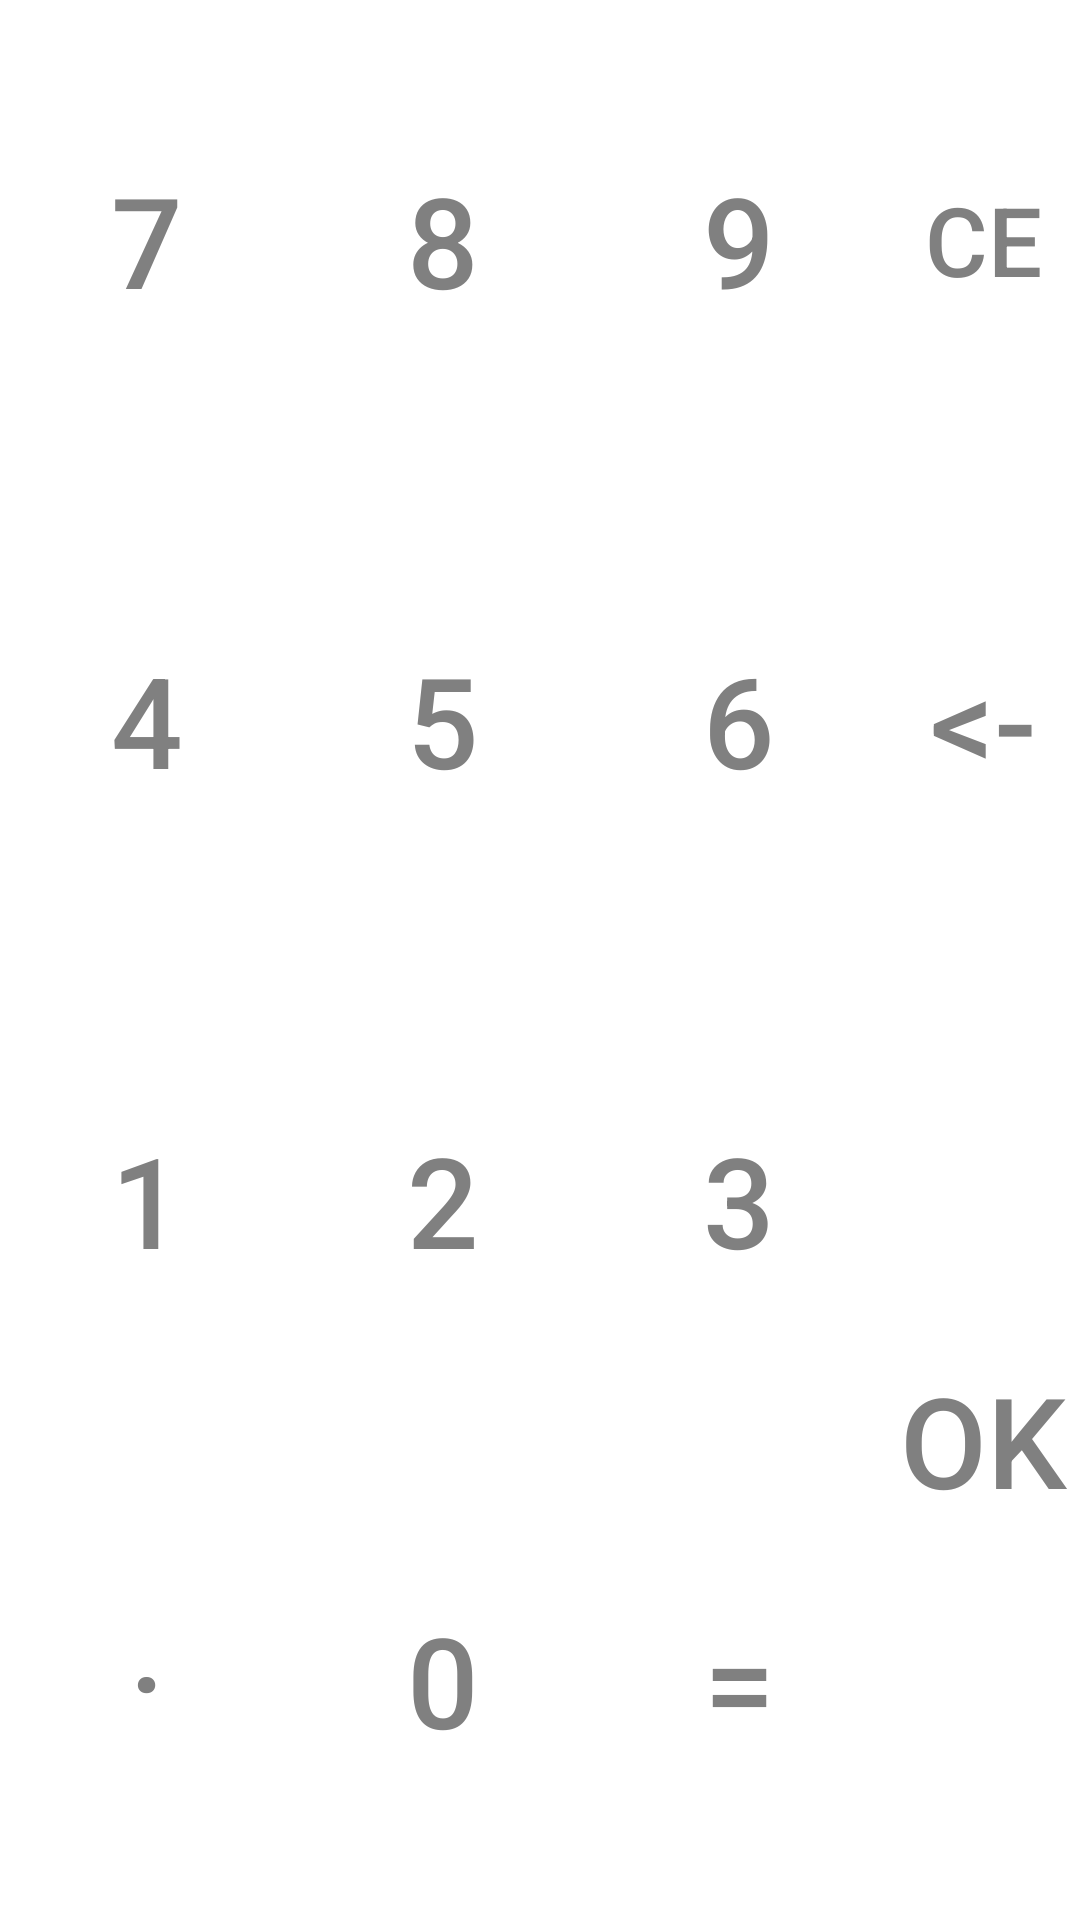

Write the Android layout XML for this screen, with the resource values it uses.
<!-- AndroidManifest.xml: application theme AppTheme -->
<!-- res/layout/content_calculator.xml -->
<?xml version="1.0" encoding="utf-8"?>
<LinearLayout xmlns:android="http://schemas.android.com/apk/res/android"
    android:orientation="horizontal" android:layout_width="match_parent"
    android:layout_height="match_parent"
    android:background="@color/white">

    <LinearLayout
        android:layout_width="0dp"
        android:layout_height="fill_parent"
        android:layout_weight="1.3"
        android:orientation="vertical"
        android:background="@color/white"
        android:visibility="gone">

        <Button
            android:id="@+id/num_add"
            android:text="+"
            android:textSize="@dimen/text_size_key"
            android:textColor="@color/text_key"
            android:gravity="center"
            android:background="@color/white"
            android:clickable="true"
            android:layout_width="match_parent"
            android:layout_weight="1.0"
            android:layout_height="0dp"/>
        <Button
        android:id="@+id/num_sub"
        android:text="-"
        android:textSize="@dimen/text_size_key"
        android:textColor="@color/text_key"
        android:gravity="center"
        android:background="@color/white"
        android:clickable="true"
        android:layout_width="match_parent"
        android:layout_weight="1.0"
        android:layout_height="0dp"/>
        <Button
            android:id="@+id/num_mul"
            android:text="*"
            android:textSize="@dimen/text_size_key"
            android:textColor="@color/text_key"
            android:gravity="center"
            android:background="@color/white"
            android:clickable="true"
            android:layout_width="match_parent"
            android:layout_weight="1.0"
            android:layout_height="0dp"/>
        <Button
            android:id="@+id/num_div"
            android:text="/"
            android:textSize="@dimen/text_size_key"
            android:textColor="@color/text_key"
            android:gravity="center"
            android:background="@color/white"
            android:clickable="true"
            android:layout_width="match_parent"
            android:layout_weight="1.0"
            android:layout_height="0dp"/>

    </LinearLayout>

    <LinearLayout
        android:layout_width="0dp"
        android:layout_height="fill_parent"
        android:layout_weight="2"
        android:orientation="vertical"
        android:background="@color/white">

        <Button
            android:id="@+id/num_7"
            android:text="7"
            android:textSize="@dimen/text_size_key"
            android:textColor="@color/text_key"
            android:gravity="center"
            android:background="?android:attr/selectableItemBackgroundBorderless"
            android:clickable="true"
            android:layout_width="fill_parent"
            android:layout_height="0dp"
            android:layout_weight="1"/>
        <Button
            android:id="@+id/num_4"
            android:text="4"
            android:textSize="@dimen/text_size_key"
            android:textColor="@color/text_key"
            android:gravity="center"
            android:background="?android:attr/selectableItemBackgroundBorderless"
            android:clickable="true"
            android:layout_width="fill_parent"
            android:layout_height="0dp"
            android:layout_weight="1"/>
        <Button
            android:id="@+id/num_1"
            android:text="1"
            android:textSize="@dimen/text_size_key"
            android:textColor="@color/text_key"
            android:gravity="center"
            android:background="?android:attr/selectableItemBackgroundBorderless"
            android:clickable="true"
            android:layout_width="fill_parent"
            android:layout_height="0dp"
            android:layout_weight="1"/>
        <Button
            android:id="@+id/num_dot"
            android:text="·"
            android:textSize="@dimen/text_size_key"
            android:textColor="@color/text_key"
            android:gravity="center"
            android:background="?android:attr/selectableItemBackgroundBorderless"
            android:clickable="true"
            android:layout_width="fill_parent"
            android:layout_height="0dp"
            android:layout_weight="1"/>
    </LinearLayout>

    <LinearLayout
        android:layout_width="0dp"
        android:layout_height="fill_parent"
        android:layout_weight="2"
        android:orientation="vertical"
        android:background="@color/white">

        <Button
            android:id="@+id/num_8"
            android:text="8"
            android:textSize="@dimen/text_size_key"
            android:textColor="@color/text_key"
            android:gravity="center"
            android:background="?android:attr/selectableItemBackgroundBorderless"
            android:clickable="true"
            android:layout_width="fill_parent"
            android:layout_height="0dp"
            android:layout_weight="1"/>
        <Button
            android:id="@+id/num_5"
            android:text="5"
            android:textSize="@dimen/text_size_key"
            android:textColor="@color/text_key"
            android:gravity="center"
            android:background="?android:attr/selectableItemBackgroundBorderless"
            android:clickable="true"
            android:layout_width="fill_parent"
            android:layout_height="0dp"
            android:layout_weight="1"/>
        <Button
            android:id="@+id/num_2"
            android:text="2"
            android:textSize="@dimen/text_size_key"
            android:textColor="@color/text_key"
            android:gravity="center"
            android:background="?android:attr/selectableItemBackgroundBorderless"
            android:clickable="true"
            android:layout_width="fill_parent"
            android:layout_height="0dp"
            android:layout_weight="1"/>
        <Button
            android:id="@+id/num_0"
            android:text="0"
            android:textSize="@dimen/text_size_key"
            android:textColor="@color/text_key"
            android:gravity="center"
            android:background="?android:attr/selectableItemBackgroundBorderless"
            android:clickable="true"
            android:layout_width="fill_parent"
            android:layout_height="0dp"
            android:layout_weight="1"/>
    </LinearLayout>

    <LinearLayout
        android:layout_width="0dp"
        android:layout_height="fill_parent"
        android:layout_weight="2"
        android:orientation="vertical"
        android:background="@color/white">

        <Button
            android:id="@+id/num_9"
            android:text="9"
            android:textSize="@dimen/text_size_key"
            android:textColor="@color/text_key"
            android:gravity="center"
            android:background="?android:attr/selectableItemBackgroundBorderless"
            android:clickable="true"
            android:layout_width="fill_parent"
            android:layout_height="0dp"
            android:layout_weight="1"/>
        <Button
            android:id="@+id/num_6"
            android:text="6"
            android:textSize="@dimen/text_size_key"
            android:textColor="@color/text_key"
            android:gravity="center"
            android:background="?android:attr/selectableItemBackgroundBorderless"
            android:clickable="true"
            android:layout_width="fill_parent"
            android:layout_height="0dp"
            android:layout_weight="1"/>
        <Button
            android:id="@+id/num_3"
            android:text="3"
            android:textSize="@dimen/text_size_key"
            android:textColor="@color/text_key"
            android:gravity="center"
            android:background="?android:attr/selectableItemBackgroundBorderless"
            android:clickable="true"
            android:layout_width="fill_parent"
            android:layout_height="0dp"
            android:layout_weight="1"/>
        <Button
            android:id="@+id/num_equal"
            android:text="="
            android:textSize="@dimen/text_size_key"
            android:textColor="@color/text_key"
            android:gravity="center"
            android:background="?android:attr/selectableItemBackgroundBorderless"
            android:clickable="true"
            android:layout_width="fill_parent"
            android:layout_height="0dp"
            android:layout_weight="1"/>
    </LinearLayout>

    <LinearLayout
        android:layout_width="0dp"
        android:layout_height="fill_parent"
        android:layout_weight="1.3"
        android:orientation="vertical"
        android:background="@color/white"
        android:padding="0dp">

        <Button
            android:id="@+id/num_CE"
            android:text="CE"
            android:textSize="@dimen/text_size_key_small"
            android:textColor="@color/text_key"
            android:gravity="center"
            android:background="?android:attr/selectableItemBackgroundBorderless"
            android:clickable="true"
            android:layout_width="match_parent"
            android:layout_weight="1.0"
            android:layout_height="0dp"/>
        <Button
            android:id="@+id/num_back"
            android:text="&lt;-"
            android:textSize="@dimen/text_size_key"
            android:textColor="@color/text_key"
            android:gravity="center"
            android:background="?android:attr/selectableItemBackgroundBorderless"
            android:clickable="true"
            android:layout_width="match_parent"
            android:layout_weight="1.0"
            android:layout_height="0dp"/>
        <Button
            android:id="@+id/num_ok"
            android:text="@string/btn_ok"
            android:textSize="@dimen/text_size_key"
            android:textColor="@color/text_key"
            android:gravity="center"
            android:background="?android:attr/selectableItemBackgroundBorderless"
            android:clickable="true"
            android:layout_width="match_parent"
            android:layout_weight="2.0"
            android:layout_height="0dp"/>

    </LinearLayout>

</LinearLayout>
<!-- resources referenced by this layout -->
<resources>
  <color name="text_key">#808080</color>
  <color name="white">#FFFFFF</color>
  <dimen name="text_size_key">42sp</dimen>
  <dimen name="text_size_key_small">32sp</dimen>
  <string name="btn_ok">OK</string>
  <style name="AppTheme" parent="android:Theme.Material.Light">
          <item name="android:colorPrimary">@color/primary_blue</item>
          <item name="android:colorPrimaryDark">@color/primary_blue_shadow</item>
          <item name="android:colorAccent">@color/colorAccent</item>
          <item name="android:statusBarColor">@color/primary_blue</item>
          <item name="android:textColorPrimary">@color/white</item>
          <item name="android:textColorPrimaryInverse">@color/primary_blue_gray</item>
          <item name="android:colorControlNormal">@color/white</item>
          <item name="android:actionMenuTextColor">@android:color/black</item>
      </style>
  <color name="primary_blue">#0097C6</color>
  <color name="primary_blue_shadow">#008AA5</color>
  <color name="colorAccent">#0097C6</color>
  <color name="primary_blue_gray">#6AC5E1</color>
</resources>
